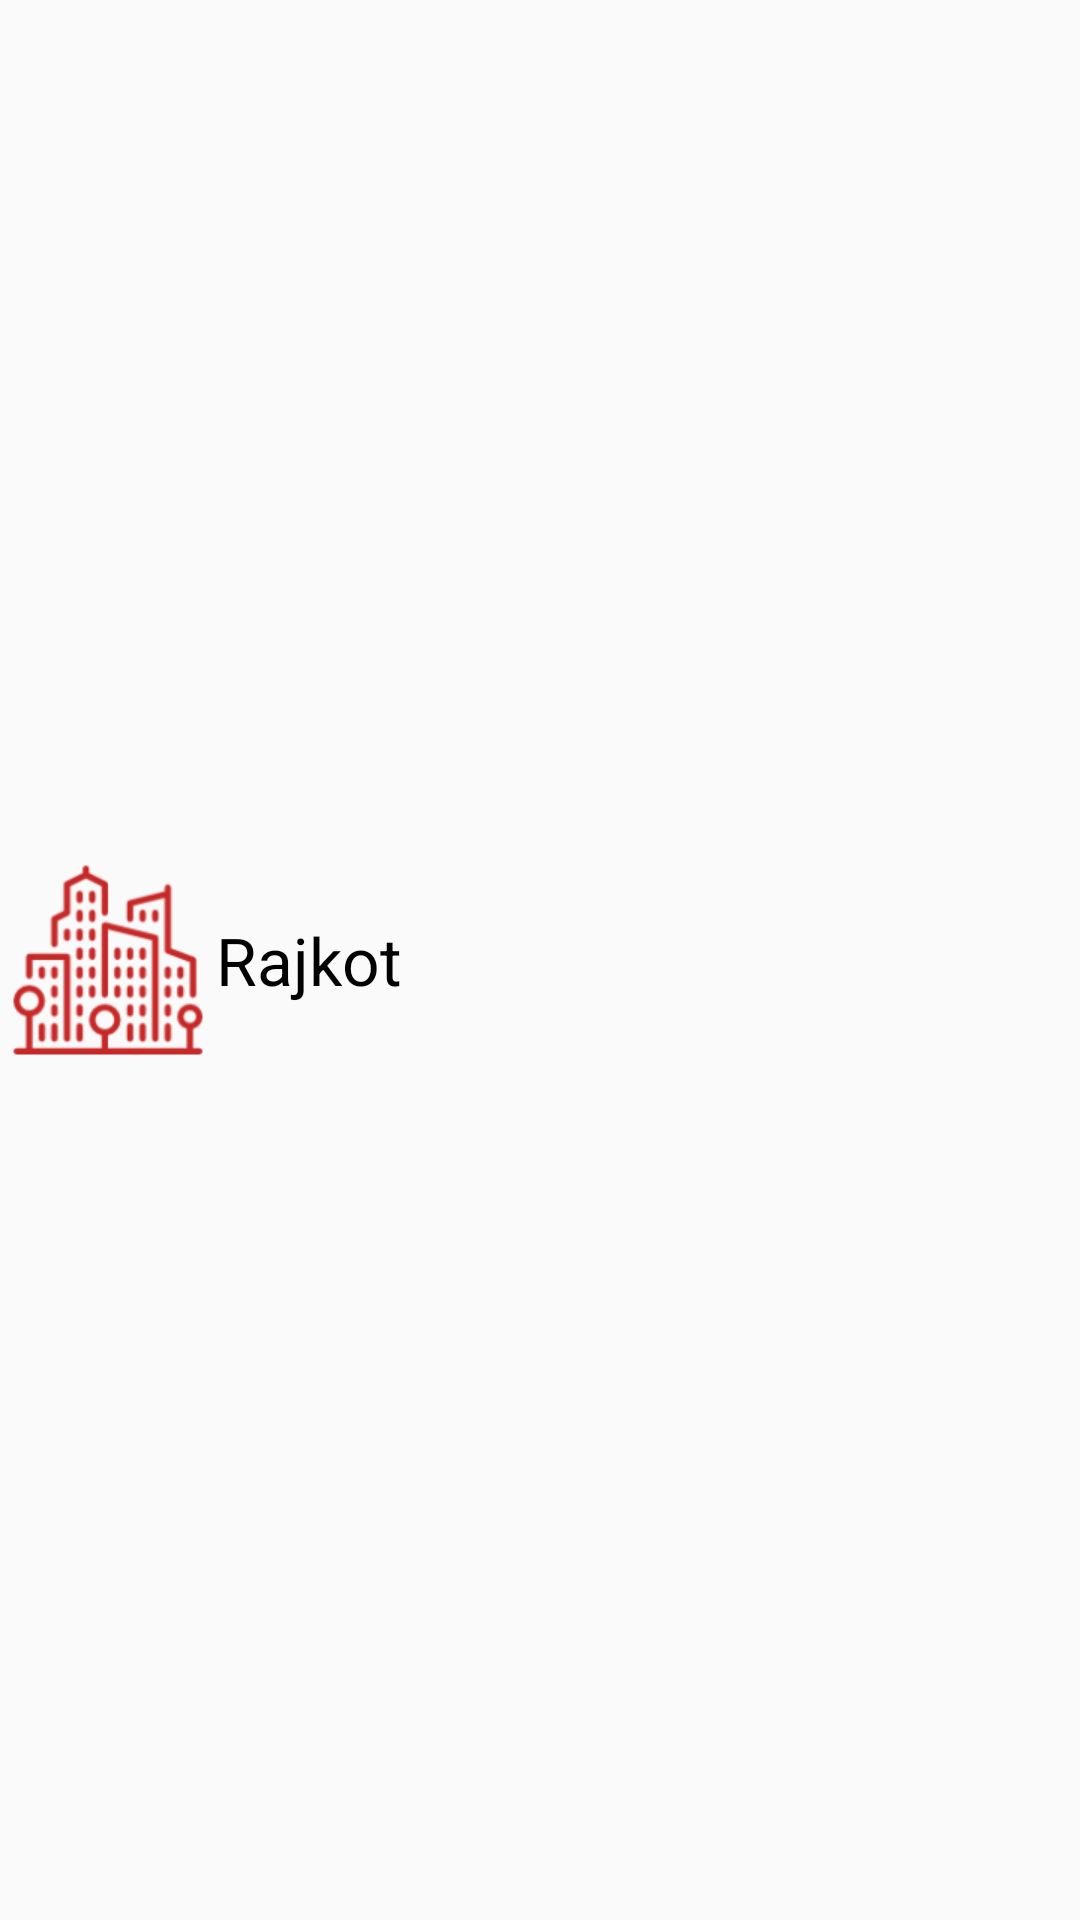

Android layout source for this screen:
<!-- AndroidManifest.xml: application theme AppTheme -->
<!-- res/layout/sp_city.xml -->
<?xml version="1.0" encoding="utf-8"?>
<LinearLayout
    xmlns:android="http://schemas.android.com/apk/res/android" android:layout_width="match_parent"
    android:orientation="horizontal"
    android:layout_height="wrap_content">

    <ImageView
        android:layout_width="0dp"
        android:layout_height="match_parent"
        android:layout_weight="1"
        android:src="@mipmap/ic_city"/>

    <TextView
        android:id="@+id/sp_city_tv_cityname"
        android:layout_width="0dp"
        android:layout_height="match_parent"
        android:layout_weight="4"
        android:text="Rajkot"
        android:gravity="center_vertical"
        android:textColor="@color/md_black_1000"
        android:textAppearance="?android:textAppearanceLarge"/>
    <TextView
        android:id="@+id/sp_city_tv_cityid"
        android:layout_width="wrap_content"
        android:layout_height="match_parent"
        android:visibility="gone"/>

</LinearLayout>
<!-- resources referenced by this layout -->
<resources>
  <color name="md_black_1000">#000000</color>
  <!-- mipmap ic_city: png bitmap (mipmap-hdpi, 2649 bytes) -->
  <style name="AppTheme" parent="Theme.AppCompat.Light.DarkActionBar">
          
          <item name="colorPrimary">@color/colorPrimary</item>
          <item name="colorPrimaryDark">@color/colorPrimaryDark</item>
          <item name="colorAccent">@color/colorAccent</item>
      </style>
  <color name="colorPrimary">#C62828</color>
  <color name="colorPrimaryDark">#B71C1C</color>
  <color name="colorAccent">#FF4081</color>
</resources>
